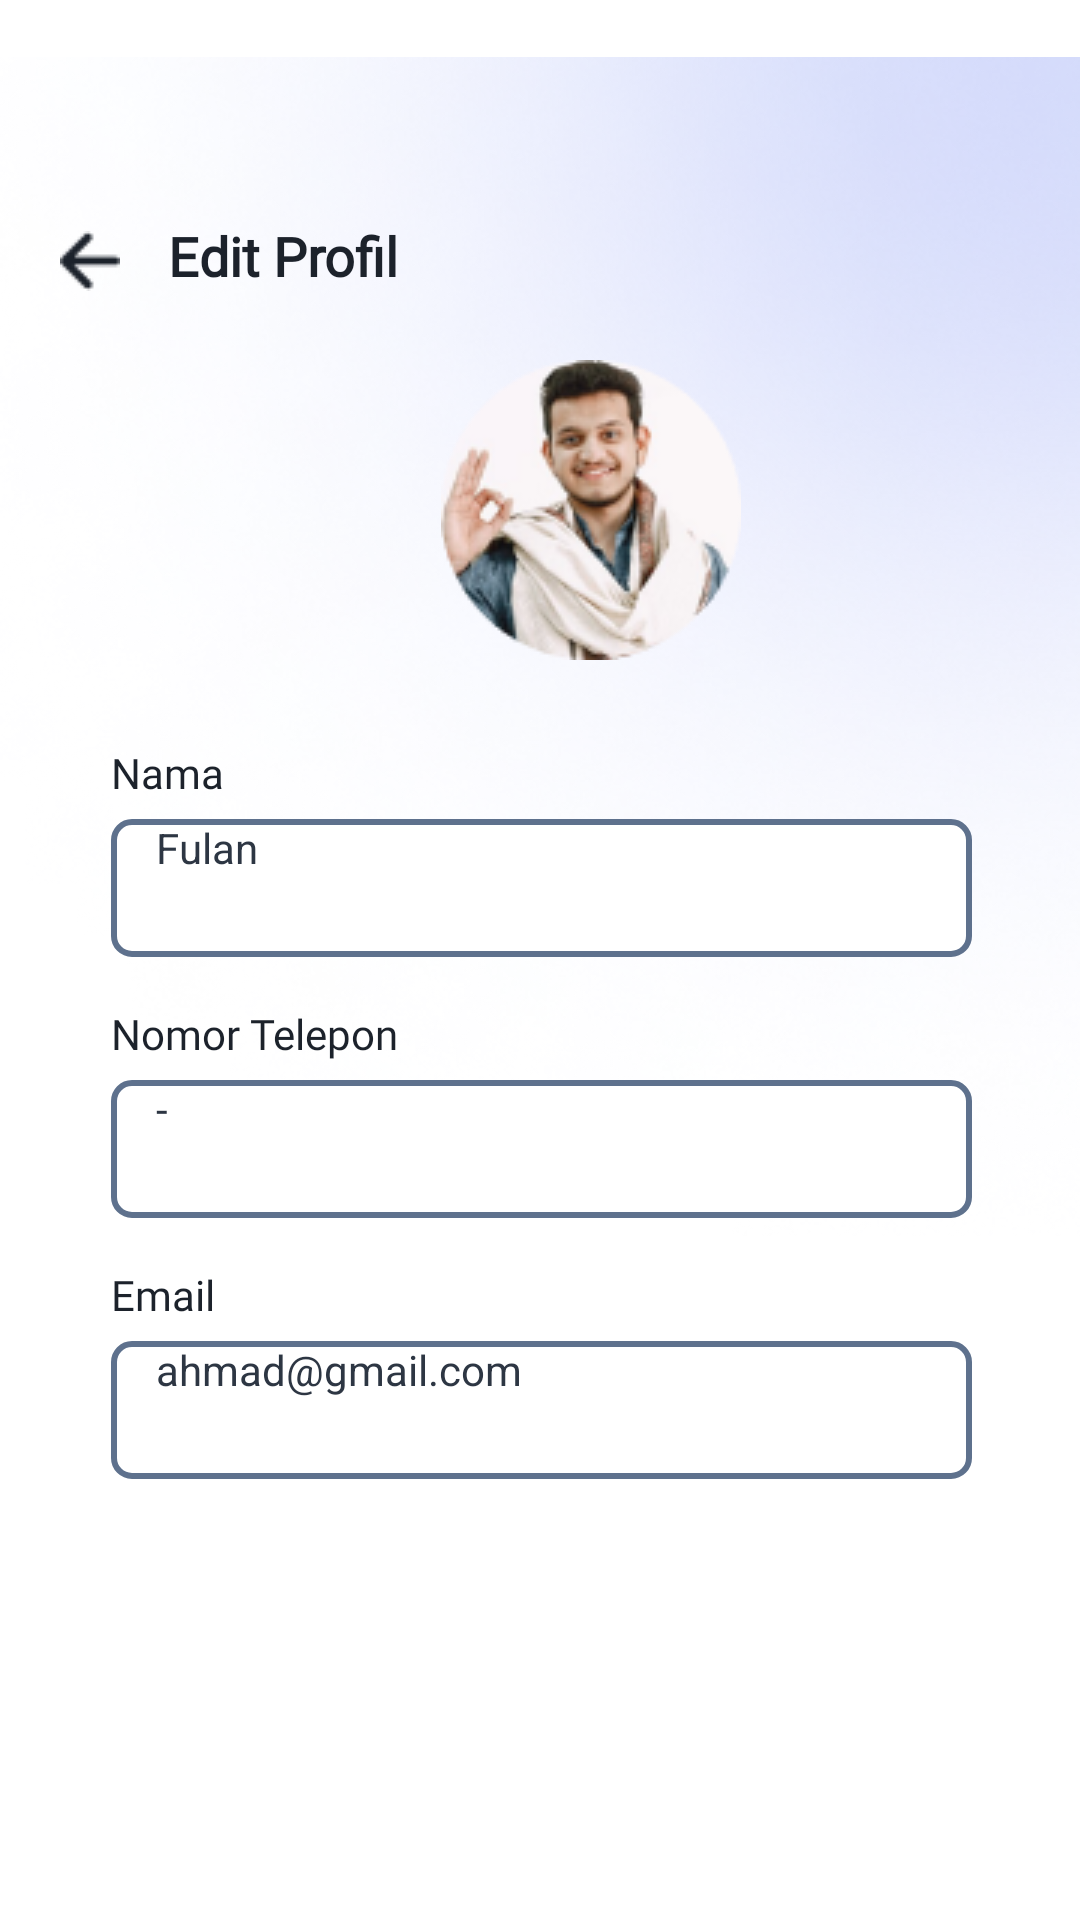

Reconstruct the res/layout file that produces this screen, plus the resources it refers to.
<!-- AndroidManifest.xml: application theme Theme.Splash -->
<!-- res/layout/activity_profile_page.xml -->
<?xml version="1.0" encoding="utf-8"?>
<androidx.constraintlayout.widget.ConstraintLayout xmlns:android="http://schemas.android.com/apk/res/android"
    xmlns:app="http://schemas.android.com/apk/res-auto"
    xmlns:tools="http://schemas.android.com/tools"
    android:layout_width="match_parent"
    android:layout_height="match_parent">

    <RelativeLayout
        android:id="@+id/bg"
        android:layout_width="match_parent"
        android:layout_height="match_parent"
        tools:layout_editor_absoluteX="-16dp"
        tools:layout_editor_absoluteY="0dp">

        <ImageView
            android:layout_width="wrap_content"
            android:layout_height="wrap_content"
            android:src="@drawable/ellipse"
            android:layout_alignParentTop="true"
            android:layout_alignParentRight="true"
            android:id="@+id/bg1"/>

        <ImageButton
            android:layout_width="wrap_content"
            android:layout_height="wrap_content"
            android:src="@drawable/arrowback"
            android:layout_marginTop="77dp"
            android:layout_marginLeft="20dp"
            android:layout_marginRight="349dp"
            android:background="@android:color/transparent"
            android:id="@+id/arrowback"/>

        <TextView
            android:layout_width="wrap_content"
            android:layout_height="wrap_content"
            android:fontFamily="@font/sorabold"
            android:paddingLeft="56dp"
            android:paddingRight="115dp"
            android:text="Edit Profil"
            android:textStyle="bold"
            android:textSize="18dp"
            android:layout_marginTop="73dp"
            android:textColor="@color/fontmateri"
            android:id="@+id/text1"/>

        <ImageView
            android:id="@+id/img1"
            android:layout_width="100dp"
            android:layout_height="100dp"
            android:layout_marginLeft="147dp"
            android:layout_marginTop="120dp"
            android:src="@drawable/ppfulan2" />

        <TextView
            android:id="@+id/text2"
            android:layout_width="wrap_content"
            android:layout_height="wrap_content"
            android:fontFamily="@font/sora"
            android:paddingLeft="37dp"
            android:paddingRight="36dp"
            android:text="Nama"
            android:textSize="14dp"
            android:layout_below="@+id/img1"
            android:layout_marginTop="28dp"
            android:textColor="@color/fontmateri"
            />

        <EditText
            android:id="@+id/input_1"
            android:layout_width="345dp"
            android:layout_height="46dp"
            android:layout_marginLeft="37dp"
            android:layout_marginTop="6dp"
            android:layout_marginRight="36dp"
            android:background="@drawable/input3"
            android:hint="Fulan"
            android:inputType="text"
            android:paddingStart="15dp"
            android:paddingEnd="80dp"
            android:layout_below="@id/text2"
            android:textColorHint="@color/fontradiobutton"
            android:textSize="14dp" />

        <TextView
            android:id="@+id/text3"
            android:layout_width="wrap_content"
            android:layout_height="wrap_content"
            android:fontFamily="@font/sora"
            android:paddingLeft="37dp"
            android:paddingRight="36dp"
            android:text="Nomor Telepon"
            android:textSize="14dp"
            android:layout_below="@+id/input_1"
            android:layout_marginTop="16dp"
            android:textColor="@color/fontmateri"
            />

        <EditText
            android:id="@+id/input_2"
            android:layout_width="345dp"
            android:layout_height="46dp"
            android:layout_marginLeft="37dp"
            android:layout_marginTop="6dp"
            android:layout_marginRight="36dp"
            android:background="@drawable/input3"
            android:hint="-"
            android:inputType="text"
            android:paddingStart="15dp"
            android:paddingEnd="80dp"
            android:layout_below="@id/text3"
            android:textColorHint="@color/fontradiobutton"
            android:textSize="14dp" />

        <TextView
            android:id="@+id/text4"
            android:layout_width="wrap_content"
            android:layout_height="wrap_content"
            android:fontFamily="@font/sora"
            android:paddingLeft="37dp"
            android:paddingRight="36dp"
            android:text="Email"
            android:textSize="14dp"
            android:layout_below="@+id/input_2"
            android:layout_marginTop="16dp"
            android:textColor="@color/fontmateri"
            />

        <EditText
            android:id="@+id/input_3"
            android:layout_width="345dp"
            android:layout_height="46dp"
            android:layout_marginLeft="37dp"
            android:layout_marginTop="6dp"
            android:layout_marginRight="36dp"
            android:background="@drawable/input3"
            android:hint="ahmad@gmail.com"
            android:inputType="text"
            android:paddingStart="15dp"
            android:paddingEnd="80dp"
            android:layout_below="@id/text4"
            android:textColorHint="@color/fontradiobutton"
            android:textSize="14dp" />

        <Button
            android:id="@+id/simpanperubahan"
            android:layout_width="wrap_content"
            android:layout_height="wrap_content"
            android:layout_marginLeft="20dp"
            android:layout_marginTop="715dp"
            android:layout_marginRight="21dp"
            android:fontFamily="@font/sorasemibold"
            android:width="352dp"
            android:backgroundTint="@color/bg_blue"
            android:text="Simpan Perubahan"
            android:textColor="@color/white"
            android:textSize="18dp"
            android:textStyle="bold"
            />

    </RelativeLayout>

</androidx.constraintlayout.widget.ConstraintLayout>
<!-- resources referenced by this layout -->
<resources>
  <color name="bg_blue">#4361EE</color>
  <color name="fontmateri">#1C222B</color>
  <color name="fontradiobutton">#2D3643</color>
  <color name="white">#FFFFFFFF</color>
  <!-- drawable arrowback: png bitmap (drawable, 354 bytes) -->
  <!-- drawable ellipse: png bitmap (drawable, 179056 bytes) -->
  <!-- drawable input3 (drawable) -->
  <?xml version="1.0" encoding="utf-8"?>
  <shape android:shape="rectangle" xmlns:android="http://schemas.android.com/apk/res/android">
      <solid android:color="@color/white"/>
      <stroke
          android:width="2dp"
          android:color="@color/fontsubbab"/> 
      <corners android:radius="6dp"/>
  </shape>
  <!-- drawable ppfulan2: png bitmap (drawable, 17794 bytes) -->
  <color name="fontsubbab">#5E718D</color>
</resources>
